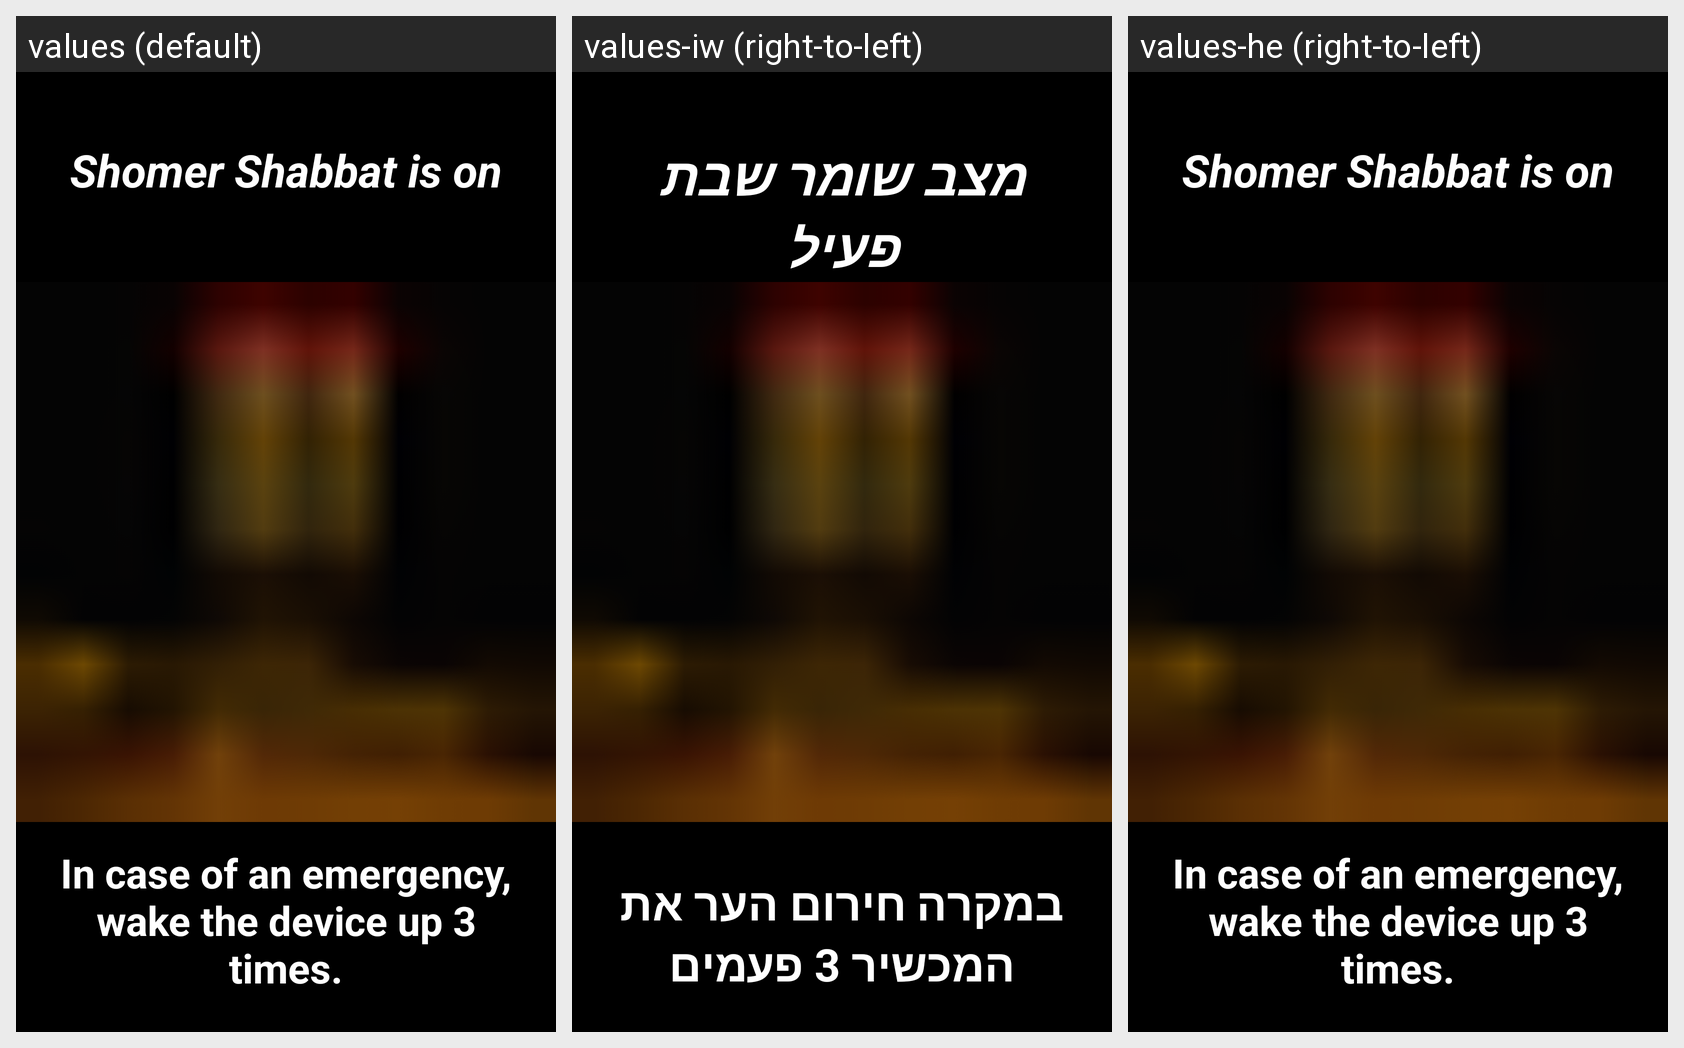

For this localized Android screen grid, give each drawn string resource with its value in every locale shown.
Android screen res/layout/activity_screen_lock.xml rendered under 3 locales, left to right: values (default), values-iw (right-to-left), values-he (right-to-left). Device: Nexus 5 (rendered at 1080×1920; each locale shown at half size, 540×960, under a caption strip naming it); theme AppTheme.NoActionBarDark.
Strings drawn on this screen, with the default value and each locale's value (text and hints the layout hard-codes appear in the picture but are not listed):

shabbat_mode_is_on
  values: Shomer Shabbat is on
  values-iw: מצב שומר שבת פעיל
  values-he: Shomer Shabbat is on  [not translated; the default value is used]

lock_screen_text
  values: In case of an emergency, wake the device up 3 times.
  values-iw: במקרה חירום הער את המכשיר 3 פעמים
  values-he: In case of an emergency, wake the device up 3 times.  [not translated; the default value is used]
